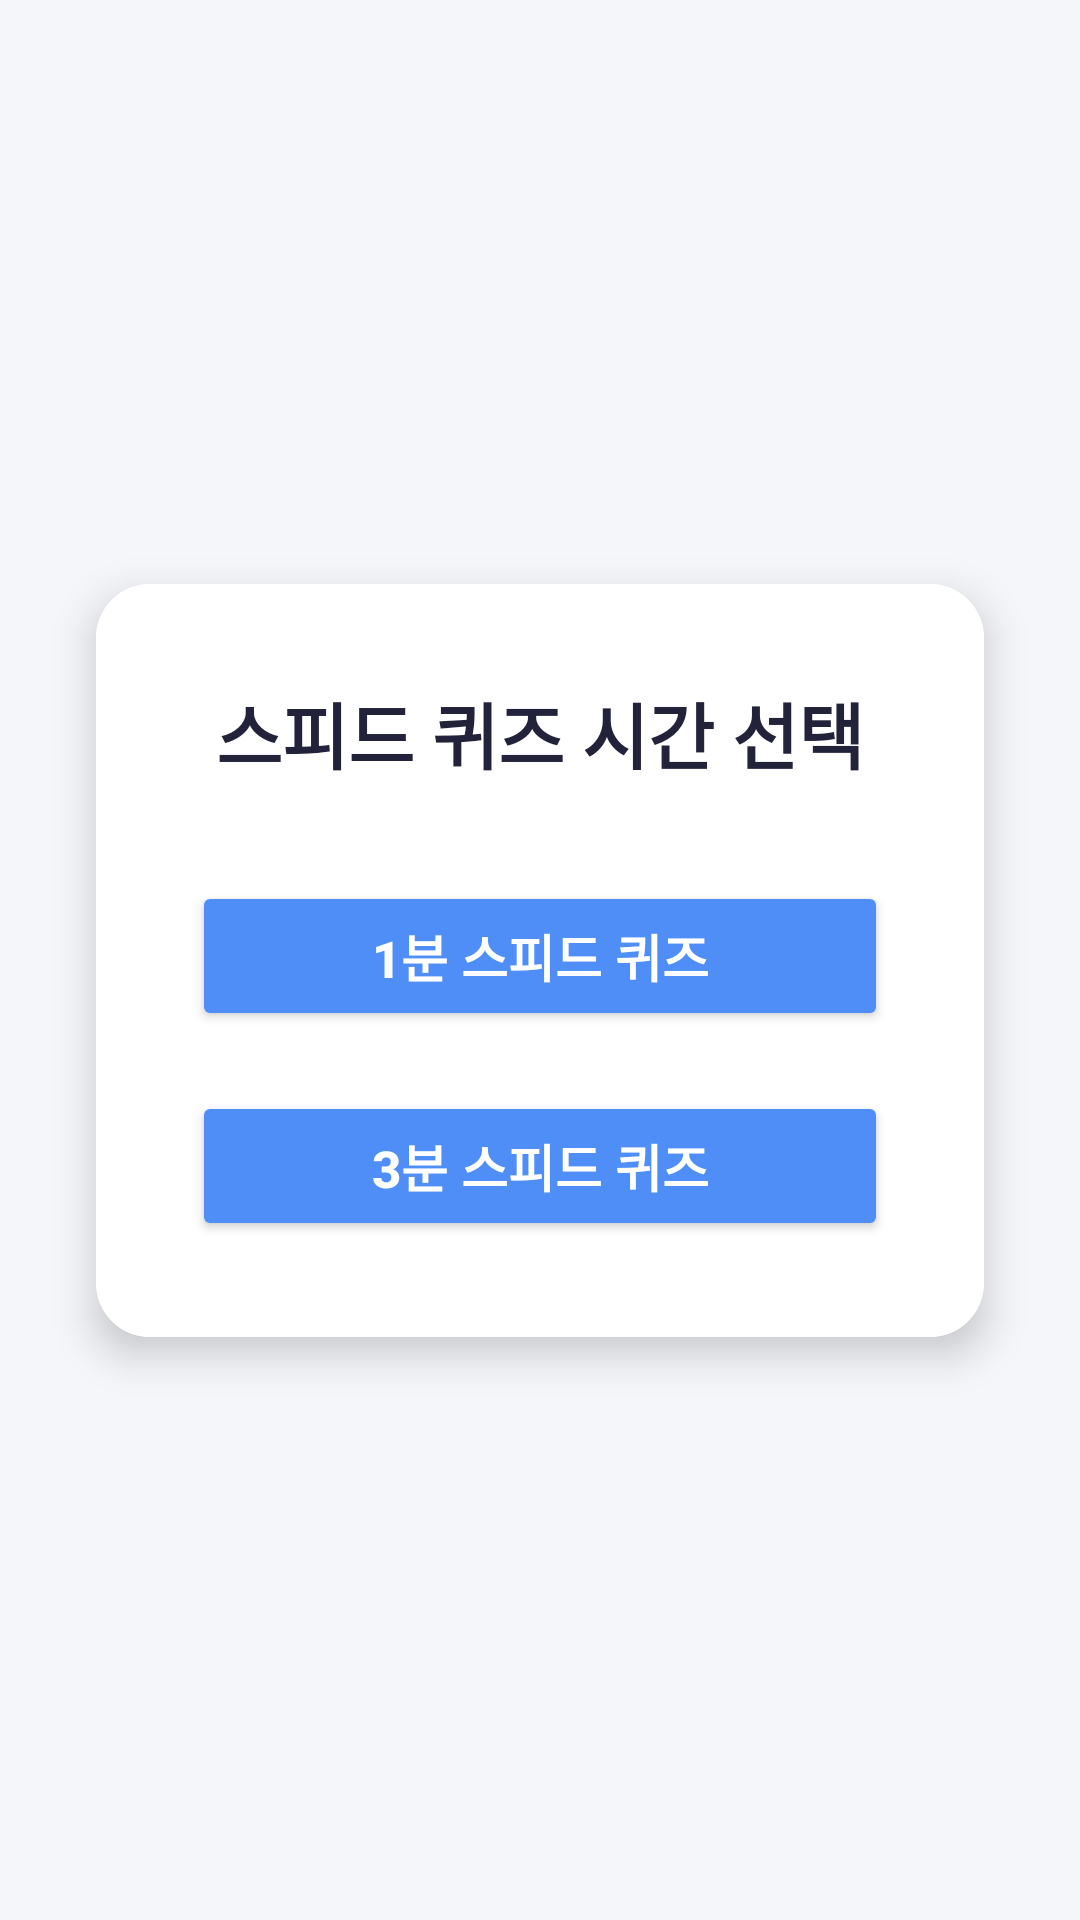

Write the Android layout XML for this screen, with the resource values it uses.
<!-- AndroidManifest.xml: application theme Theme.UlmanaAlA -->
<!-- res/layout/activity_speedquiz_time_selection.xml -->
<?xml version="1.0" encoding="utf-8"?>
<androidx.constraintlayout.widget.ConstraintLayout
    xmlns:android="http://schemas.android.com/apk/res/android"
    xmlns:app="http://schemas.android.com/apk/res-auto"
    android:layout_width="match_parent"
    android:layout_height="match_parent"
    android:background="#F5F6FA">

    <androidx.cardview.widget.CardView
        android:layout_width="0dp"
        android:layout_height="wrap_content"
        android:layout_margin="32dp"
        app:cardCornerRadius="18dp"
        app:cardElevation="8dp"
        app:layout_constraintTop_toTopOf="parent"
        app:layout_constraintBottom_toBottomOf="parent"
        app:layout_constraintStart_toStartOf="parent"
        app:layout_constraintEnd_toEndOf="parent">

        <LinearLayout
            android:layout_width="match_parent"
            android:layout_height="wrap_content"
            android:orientation="vertical"
            android:gravity="center_horizontal"
            android:padding="32dp"
            android:background="@android:color/white">

            <TextView
                android:layout_width="wrap_content"
                android:layout_height="wrap_content"
                android:text="스피드 퀴즈 시간 선택"
                android:textSize="24sp"
                android:textStyle="bold"
                android:textColor="#22223B"
                android:layout_marginBottom="32dp"/>

            <Button
                android:id="@+id/btn_time_1min"
                android:layout_width="match_parent"
                android:layout_height="50dp"
                android:text="1분 스피드 퀴즈"
                android:textSize="17sp"
                android:textStyle="bold"
                android:textColor="#FFF"
                android:backgroundTint="#4F8EF7"
                android:elevation="4dp"
                android:layout_marginBottom="20dp"/>

            <Button
                android:id="@+id/btn_time_3min"
                android:layout_width="match_parent"
                android:layout_height="50dp"
                android:text="3분 스피드 퀴즈"
                android:textSize="17sp"
                android:textStyle="bold"
                android:textColor="#FFF"
                android:backgroundTint="#4F8EF7"
                android:elevation="4dp"/>
        </LinearLayout>
    </androidx.cardview.widget.CardView>
</androidx.constraintlayout.widget.ConstraintLayout>
<!-- resources referenced by this layout -->
<resources>
  <style name="Theme.UlmanaAlA" parent="Base.Theme.UlmanaAlA" />
  <style name="Base.Theme.UlmanaAlA" parent="Theme.Material3.DayNight">
      </style>
</resources>
